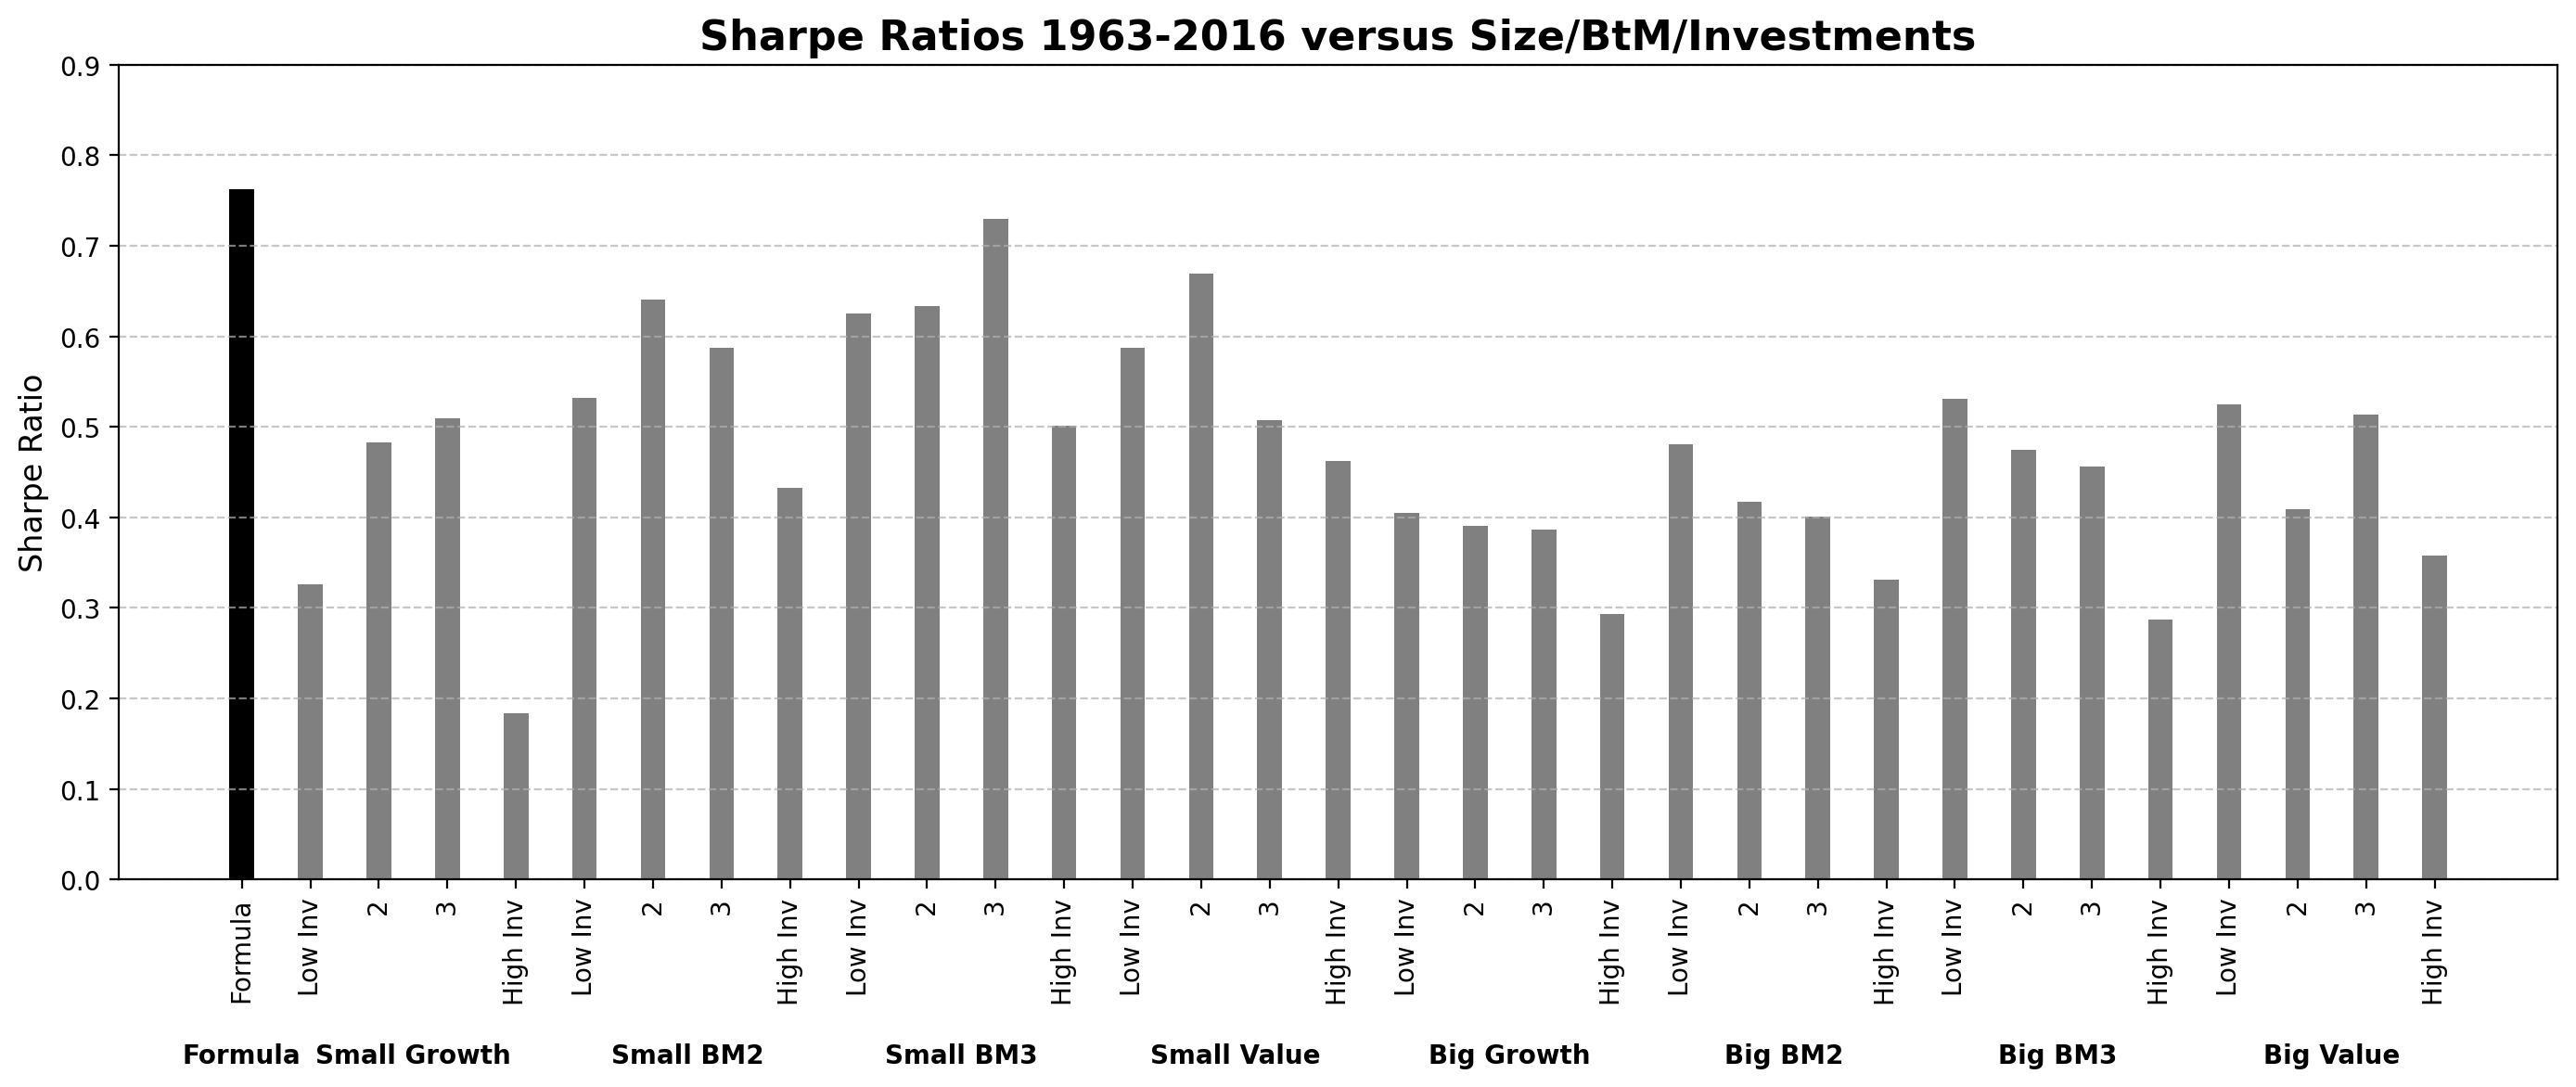

Values plotted in this chart, from the file beside it:
, Sharpe Ratio
Formula, 0.7627
SMALL LoBM LoINV, 0.3266
ME1 BM1 INV2, 0.4825
ME1 BM1 INV3, 0.509
SMALL LoBM HiINV, 0.1833
ME1 BM2 INV1, 0.5317
ME1 BM2 INV2, 0.6403
ME1 BM2 INV3, 0.5872
ME1 BM2 INV4, 0.4322
ME1 BM3 INV1, 0.6252
ME1 BM3 INV2, 0.6331
ME1 BM3 INV3, 0.7294
ME1 BM3 INV4, 0.5008
SMALL HiBM LoINV, 0.5877
ME1 BM4 INV2, 0.6696
ME1 BM4 INV3, 0.5076
SMALL HiBM HiINV, 0.462
BIG LoBM LoINV, 0.4046
ME2 BM1 INV2, 0.3904
ME2 BM1 INV3, 0.3863
BIG LoBM HiINV, 0.2931
ME2 BM2 INV1, 0.4808
ME2 BM2 INV2, 0.4172
ME2 BM2 INV3, 0.401
ME2 BM2 INV4, 0.3308
ME2 BM3 INV1, 0.5311
ME2 BM3 INV2, 0.4743
ME2 BM3 INV3, 0.4559
ME2 BM3 INV4, 0.2869
BIG HiBM LoINV, 0.5252
ME2 BM4 INV2, 0.4087
ME2 BM4 INV3, 0.5138
BIG HiBM HiINV, 0.3577
